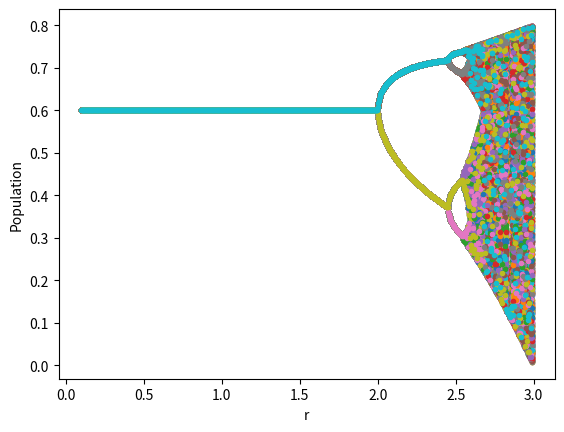

The matplotlib source for this figure:
import numpy as np
import matplotlib.pyplot as plt


K = 0.6
max_r = 3

initial = 0.5
max_days = 1000 # change based on conditions

rArray = np.linspace(0.1,2.99,1000)


bounded = True
x_final = np.zeros((1000,300))
for inc in range(0, len(rArray)):
    r = rArray[inc]
    x = np.zeros(max_days)
    x[0] = initial

    for i in range(1, max_days):
        if bounded:
            x[i] = x[i-1] + r*(1-(x[i-1]/K))*x[i-1]


    x_final[inc,:] = x[-300:]








    
# THE MODEL ^
# ------------------------------------------
# THE BEHAVIOR / THE OUTPUT ? 


plt.figure(1)
plt.plot(rArray, x_final, '.')
plt.ylabel('Population')
plt.xlabel('r')
plt.show()